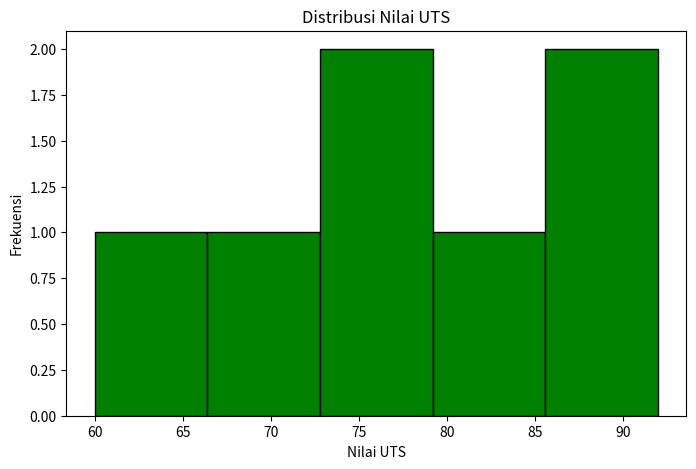

Here is the Python script that generated this plot:
import pandas as pd
import matplotlib.pyplot as plt

data = {
    "Nama"   : ["Andi", "Budi", "Citra", "Dewi", "Eko", "Fajar", "Gita"],
    "JK"     : ["L", "L", "P", "P", "L", "L", "P"],
    "Usia"   : [19, 20, 18, 21, 20, 19, 20],
    "UTS"    : [78, 85, 92, 60, 70, 88, 75],
    "UAS"    : [80, 88, 95, 65, 72, 84, 90]
}
df = pd.DataFrame(data)

plt.figure(figsize=(8, 5))
plt.hist(df["UTS"], bins=5, color="green", edgecolor="black")
plt.title("Distribusi Nilai UTS")
plt.xlabel("Nilai UTS")
plt.ylabel("Frekuensi")
plt.show()
